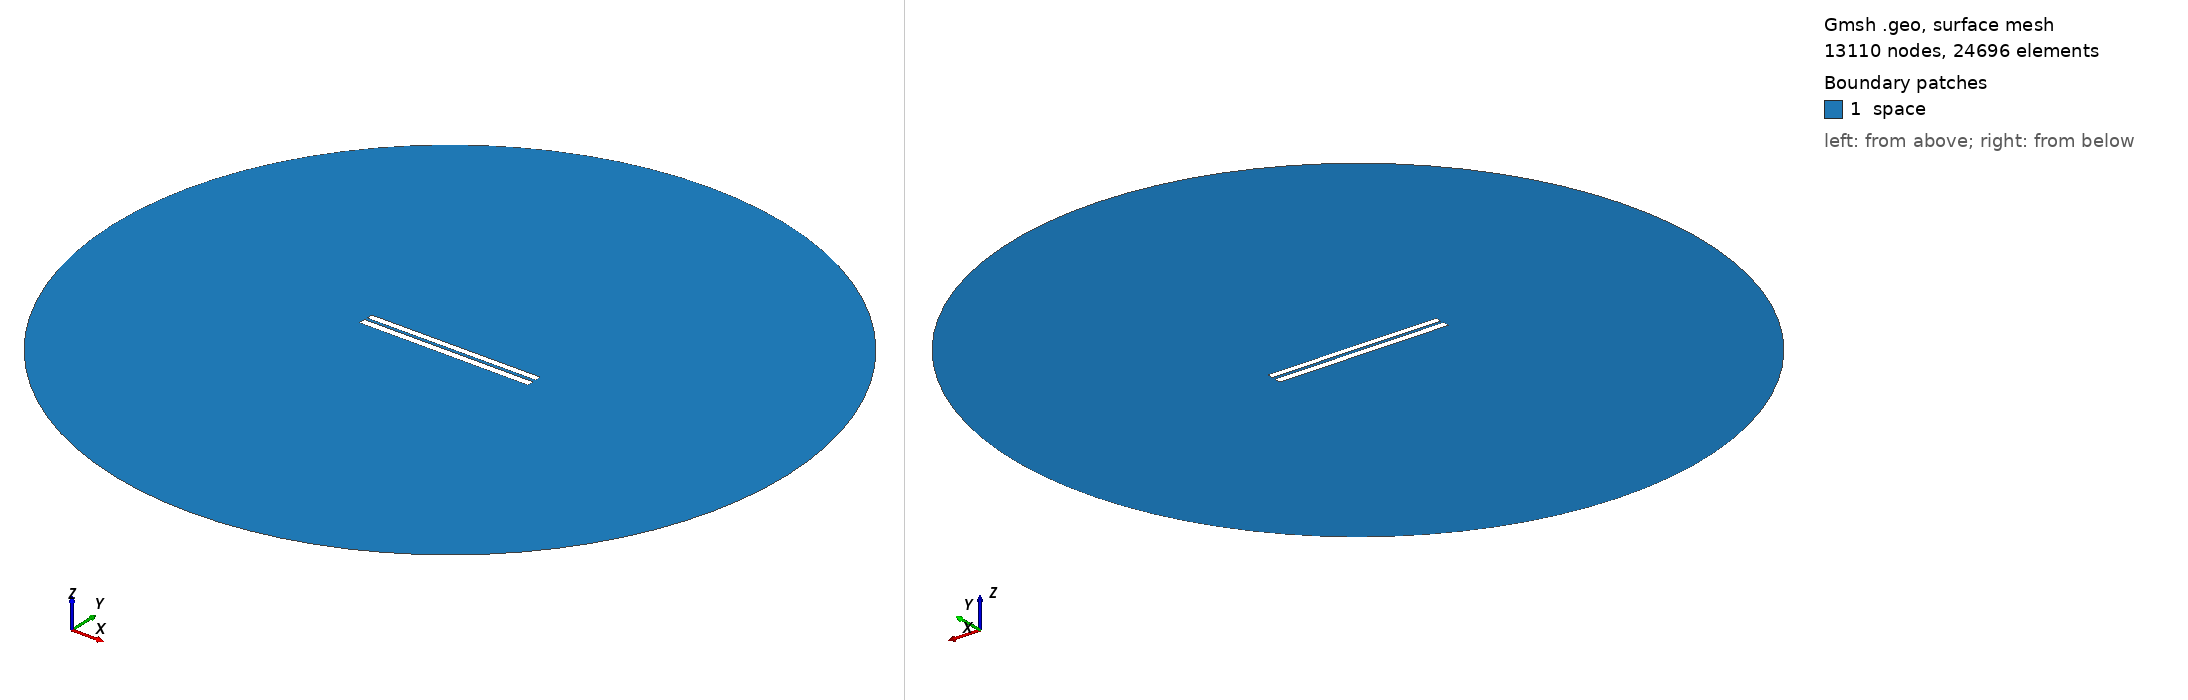

Gmsh geometry script, surface-meshed: 13110 nodes, 24696 surface elements. Boundary patches (legend numbers): 1 space. Left view from above one corner, right view from below the opposite corner. Legend entries are the model's physical surfaces. The drawing asked Gmsh for element sizes between 1% and 20% of the model's largest extent; the script's own settings can give other sizes.

=== 135.geo (drawn) ===
// Set the geometry kernel
SetFactory("OpenCASCADE");

//---------------------------------------
// Rectangles
//---------------------------------------

// Rectangle 1 (top)
Point(1) = {-49.84444444444444, 1.0722222222222222, 0, 1.0};
Point(2) = {49.84444444444444, 1.0722222222222222, 0, 1.0};
Point(3) = {49.84444444444444, 4.761111111111111, 0, 1.0};
Point(4) = {-49.84444444444444, 4.761111111111111, 0, 1.0};

Line(1) = {1, 2};
Line(2) = {2, 3};
Line(3) = {3, 4};
Line(4) = {4, 1};

Line Loop(1) = {1, 2, 3, 4};
Plane Surface(1) = {1};

Rotate { {0, 0, 1}, {0,  0.9166666666666666,  0}, 0.002 } {
  Surface{1};
}

// Rectangle 2 (bottom)
Point(5) = {-50,-0.9166666666666666, 0, 1.0};
Point(6) = { 50,-0.9166666666666666, 0, 1.0};
Point(7) = { 50,-4.916666666666667, 0, 1.0};
Point(8) = {-50,-4.916666666666667, 0, 1.0};

Line(5) = {5, 6};
Line(6) = {6, 7};
Line(7) = {7, 8};
Line(8) = {8, 5};

Line Loop(2) = {5, 6, 7, 8};
Plane Surface(2) = {2}; 


//---------------------------------------
// Circle
//---------------------------------------

// Define points
Point(9) = {0, 0, 0};        // Center
Point(10) = {200, 0, 0};     // Start point
Point(11) = {0, 200, 0};     // 90 degrees
Point(12) = {-200, 0, 0};    // 180 degrees
Point(13) = {0, -200, 0};    // 270 degrees

// Define circle arcs (each needs start, center, end)
Circle(9) = {10, 9, 11};
Circle(10) = {11, 9, 12};
Circle(11) = {12, 9, 13};
Circle(12) = {13, 9, 10};

// Define curve loop and surface if needed
Curve Loop(3) = {9, 10, 11, 12};
Surface(3) = {3};

// Subtract Rectangles from Circle
BooleanDifference{ Surface{3}; Delete; }{ Surface{1}; Surface{2}; Delete; }

//---------------------------------------
// Transfinite Lines and Surface
//---------------------------------------
r = 7;
Transfinite Line {1, 3} = 50*r Using Progression 1;
Transfinite Line {2, 4} = 2*r Using Progression 1;
Transfinite Line {5, 7} = 50*r Using Progression 1;
Transfinite Line {6, 8} = 2*r Using Progression 1;
Transfinite Line {9, 10, 11, 12} = 20 Using Progression 1;

//---------------------------------------
// Define Physical Groups
//---------------------------------------                

//--- Physical Curves
// Physical groups for boundaries
Physical Line("force_segment", 10) = {1};
Physical Line("upper_plate", 11) = {2, 3, 4};
Physical Line("lower_plate", 12) = {5, 6, 7, 8};
Physical Line("boundary", 20) = {9, 10, 11, 12};

//--- Physical Surfaces
Physical Surface("space", 30) = {3};

//---------------------------------------
// 6. Generate the Mesh
//---------------------------------------
Mesh 2;  // 2D mesh generation
